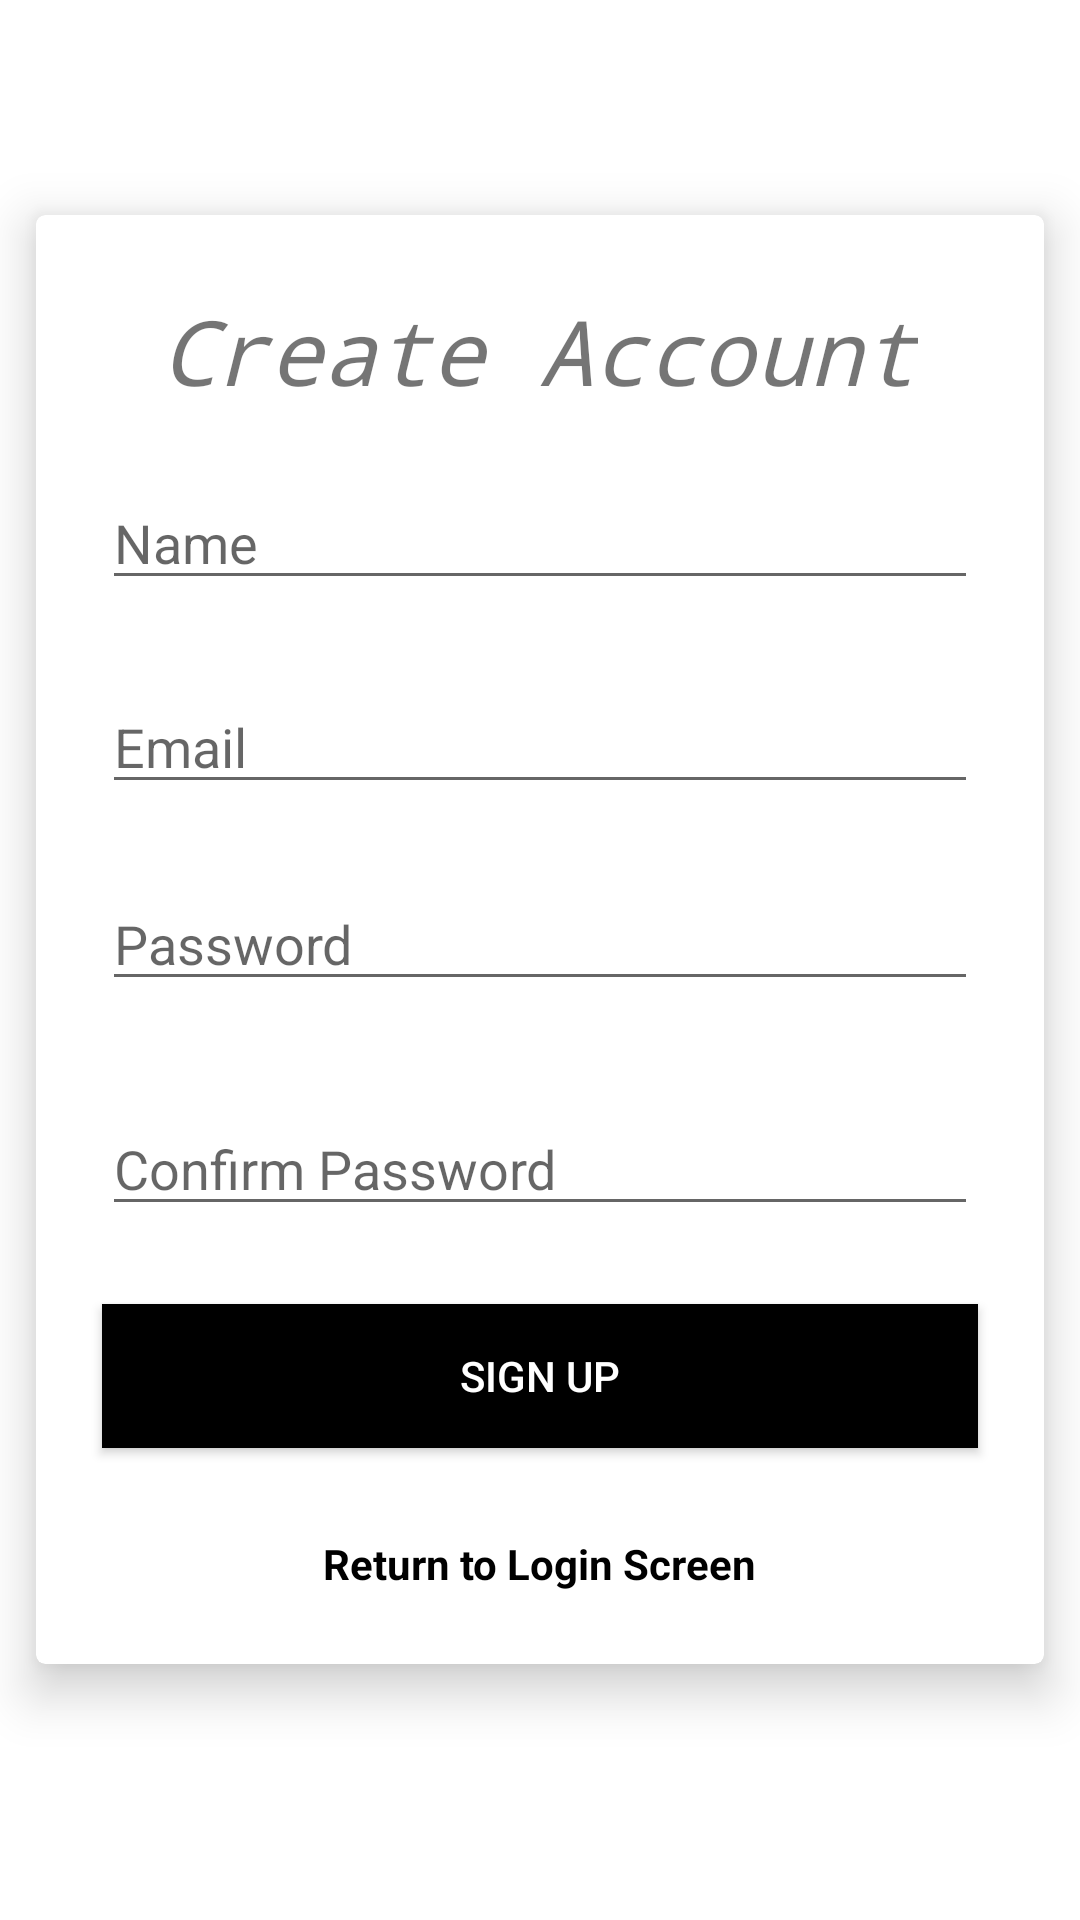

This screen was rendered from an Android layout file. Write that file and the resources it references.
<!-- AndroidManifest.xml: application theme Theme.Countries -->
<!-- res/layout/activity_signup.xml -->
<?xml version="1.0" encoding="utf-8"?>
<androidx.constraintlayout.widget.ConstraintLayout xmlns:android="http://schemas.android.com/apk/res/android"
    xmlns:app="http://schemas.android.com/apk/res-auto"
    xmlns:tools="http://schemas.android.com/tools"
    android:layout_width="match_parent"
    android:layout_height="match_parent"
    tools:context=".SignupActivity">
    android:background="@drawable/main_color_selector"

    <androidx.cardview.widget.CardView
        android:layout_width="336dp"
        android:layout_height="483dp"
        android:layout_centerInParent="true"
        app:cardCornerRadius="3dp"
        app:cardElevation="10dp"
        app:layout_constraintBottom_toBottomOf="parent"
        app:layout_constraintEnd_toEndOf="parent"
        app:layout_constraintStart_toStartOf="parent"
        app:layout_constraintTop_toTopOf="parent"
        app:layout_constraintVertical_bias="0.457">

        <RelativeLayout
            android:layout_width="match_parent"
            android:layout_height="match_parent">

            <EditText
                android:id="@+id/signUpNameEditText"
                android:layout_width="292dp"
                android:layout_height="wrap_content"
                android:layout_alignParentTop="true"
                android:layout_centerHorizontal="true"
                android:layout_marginTop="87dp"
                android:ems="10"
                android:hint="@string/nameEdit"
                android:inputType="textPersonName" />

            <Button
                android:id="@+id/signUpButton"
                android:layout_width="292dp"
                android:layout_height="wrap_content"
                android:layout_alignParentBottom="true"
                android:layout_centerHorizontal="true"
                android:layout_marginBottom="72dp"
                android:background="?attr/colorPrimaryDark"
                android:elevation="5dp"
                android:text="@string/SignUPText"
                android:textColor="@android:color/white"
                app:layout_constraintEnd_toEndOf="parent"
                app:layout_constraintStart_toStartOf="parent" />

            <TextView
                android:id="@+id/signupTitleTextView"
                android:layout_width="wrap_content"
                android:layout_height="wrap_content"
                android:layout_alignParentTop="true"
                android:layout_centerHorizontal="true"
                android:layout_marginTop="25dp"
                android:text="@string/signUp"
                android:textSize="30sp"
                android:textStyle="italic"
                android:typeface="monospace" />

            <EditText
                android:id="@+id/signUpEmailEditText"
                android:layout_width="292dp"
                android:layout_height="wrap_content"
                android:layout_alignParentTop="true"
                android:layout_centerHorizontal="true"
                android:layout_marginTop="155dp"
                android:ems="10"
                android:hint="@string/emailEdit"
                android:inputType="textEmailAddress" />

            <EditText
                android:id="@+id/signUpPasswordEditText"
                android:layout_width="292dp"
                android:layout_height="wrap_content"
                android:layout_centerInParent="true"
                android:ems="10"
                android:hint="@string/passwordEdit"
                android:inputType="textPassword" />

            <EditText
                android:id="@+id/signUpConfirmPasswordEditText"
                android:layout_width="292dp"
                android:layout_height="wrap_content"
                android:layout_alignParentBottom="true"
                android:layout_centerHorizontal="true"
                android:layout_marginBottom="146dp"
                android:ems="10"
                android:hint="@string/confirmPasswordEdit"
                android:inputType="textPassword" />

            <TextView
                android:id="@+id/loginReturnTextView"
                android:layout_width="wrap_content"
                android:layout_height="wrap_content"
                android:layout_alignParentBottom="true"
                android:layout_centerHorizontal="true"
                android:layout_marginBottom="24dp"
                android:textColor="@android:color/black"
                android:textStyle="bold"
                android:text="@string/returnToLoginTextView" />
        </RelativeLayout>

    </androidx.cardview.widget.CardView>
</androidx.constraintlayout.widget.ConstraintLayout>
<!-- resources referenced by this layout -->
<resources>
  <string name="SignUPText">Sign Up</string>
  <string name="confirmPasswordEdit">Confirm Password</string>
  <string name="emailEdit">Email</string>
  <string name="nameEdit">Name</string>
  <string name="passwordEdit">Password</string>
  <string name="returnToLoginTextView">Return to Login Screen</string>
  <string name="signUp">Create Account</string>
  <style name="Theme.Countries" parent="Theme.MaterialComponents.DayNight.DarkActionBar">
          
          <item name="colorPrimary">@color/purple_500</item>
          <item name="colorPrimaryVariant">@color/purple_700</item>
          <item name="colorOnPrimary">@color/white</item>
          
          <item name="colorSecondary">@color/teal_200</item>
          <item name="colorSecondaryVariant">@color/teal_700</item>
          <item name="colorOnSecondary">@color/black</item>
          
          <item name="android:statusBarColor" tools:targetApi="l">?attr/colorPrimaryVariant</item>
          
      </style>
  <!-- not gathered from this repository: default colours our renderer supplied (Android Studio template values) -->
  <color name="purple_500">#FF6200EE</color>
  <color name="purple_700">#FF3700B3</color>
  <color name="teal_200">#FF03DAC5</color>
  <color name="teal_700">#FF018786</color>
  <color name="black">#FF000000</color>
  <color name="white">#FFFFFFFF</color>
</resources>
